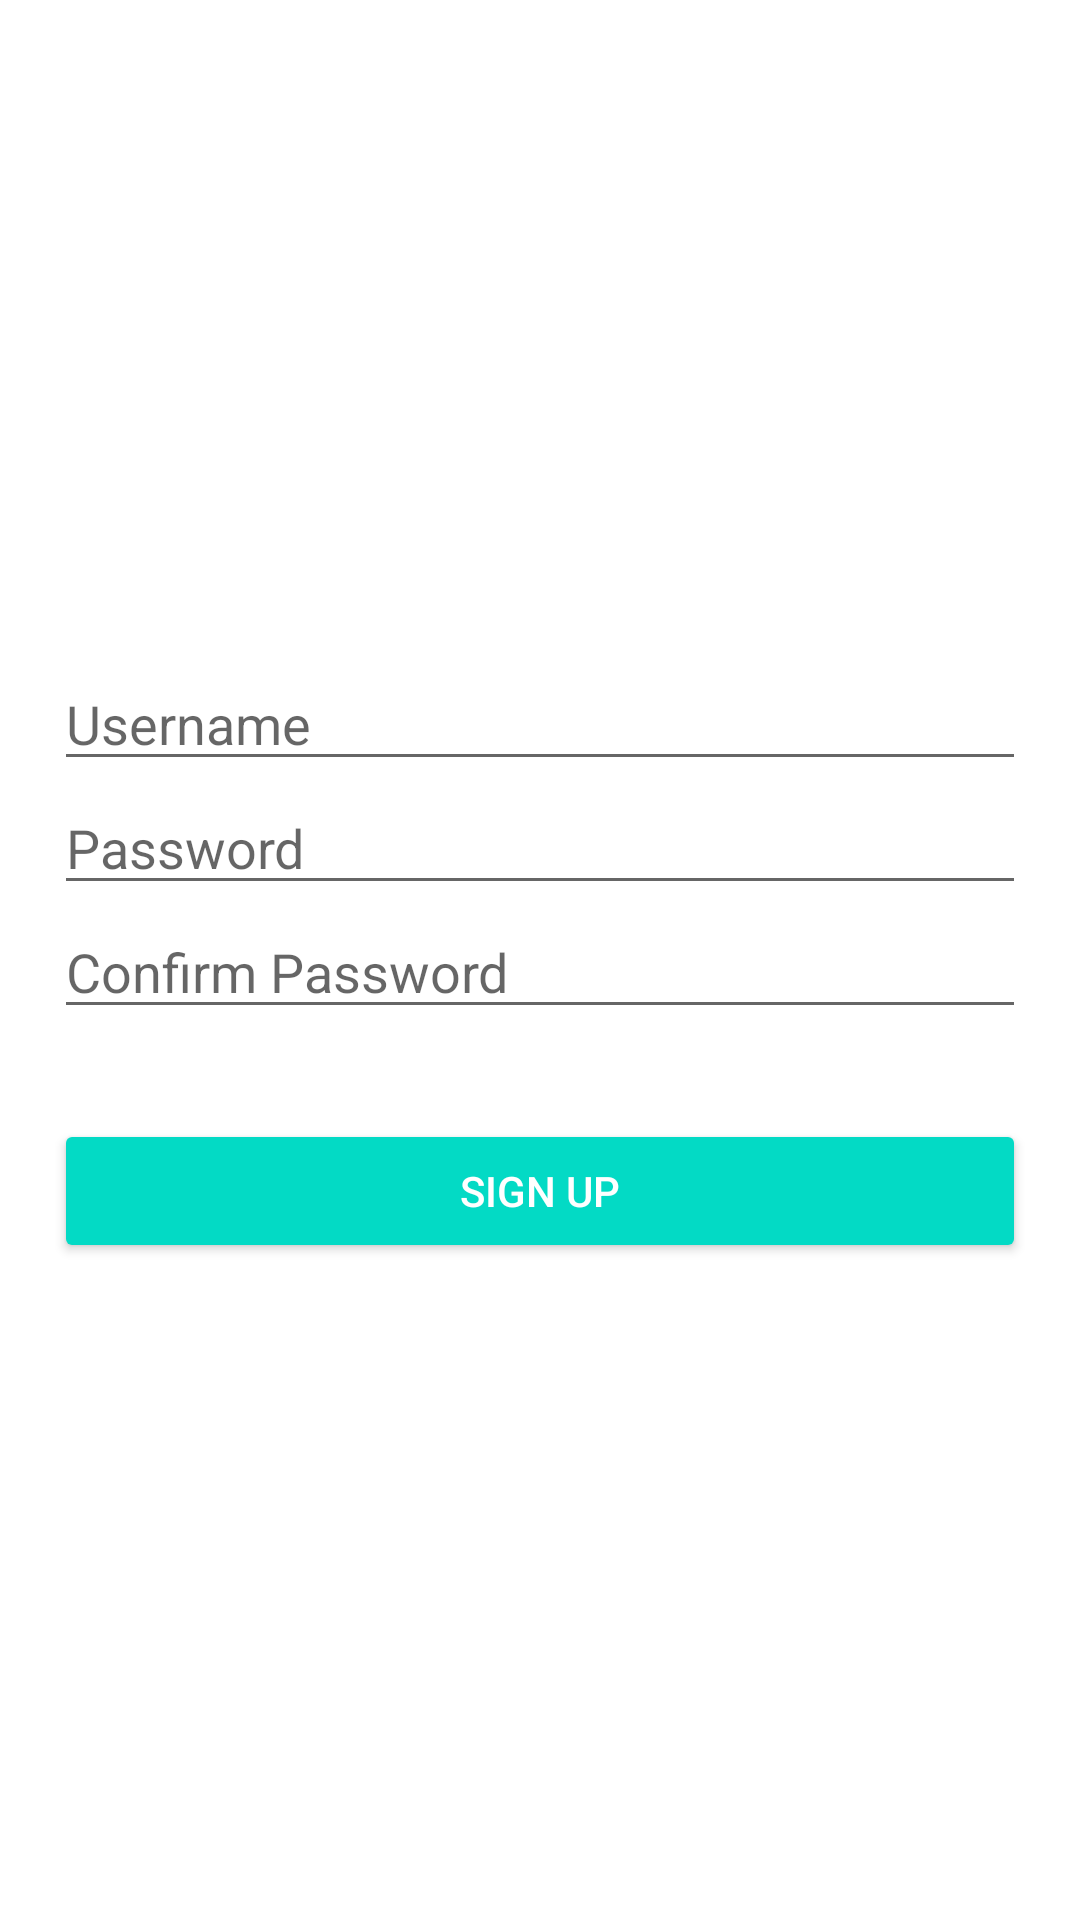

Here is an Android app screen rendered from its layout file. Give the layout XML and the strings, colors and styles it references.
<!-- AndroidManifest.xml: application theme Theme.Ppblogin -->
<!-- res/layout/activity_register.xml -->
<?xml version="1.0" encoding="utf-8"?>
<LinearLayout xmlns:android="http://schemas.android.com/apk/res/android"
    xmlns:tools="http://schemas.android.com/tools"
    android:layout_width="match_parent"
    android:layout_height="match_parent"
    android:gravity="center"
    android:padding="18dp"
    android:orientation="vertical"
    tools:context=".RegisterActivity">
    <EditText
        android:id="@+id/et_emailSignup"
        android:layout_width="match_parent"
        android:layout_height="wrap_content"
        android:hint="Username"
        android:inputType="textEmailAddress"
        android:maxLines="1"
        android:singleLine="true"
        android:imeOptions="actionNext"/>
    <EditText
        android:id="@+id/et_passwordSignup"
        android:layout_width="match_parent"
        android:layout_height="wrap_content"
        android:hint="Password"
        android:inputType="textPassword"
        android:maxLines="1"
        android:singleLine="true"
        android:imeOptions="actionNext"/>
    <EditText
        android:id="@+id/et_passwordSignup2"
        android:layout_width="match_parent"
        android:layout_height="wrap_content"
        android:layout_marginBottom="30dp"
        android:hint="Confirm Password"
        android:inputType="textPassword"
        android:maxLines="1"
        android:singleLine="true"
        android:imeActionLabel="Sign Up"
        android:imeOptions="actionDone" />

    <Button
        android:id="@+id/button_signupSignup"
        style="@style/Widget.AppCompat.Button.Colored"
        android:layout_width="match_parent"
        android:layout_height="wrap_content"
        android:text="Sign Up" />
</LinearLayout>
<!-- resources referenced by this layout -->
<resources>
  <style name="Theme.Ppblogin" parent="Theme.MaterialComponents.DayNight.DarkActionBar">
          
          <item name="colorPrimary">@color/purple_500</item>
          <item name="colorPrimaryVariant">@color/purple_700</item>
          <item name="colorOnPrimary">@color/white</item>
          
          <item name="colorSecondary">@color/teal_200</item>
          <item name="colorSecondaryVariant">@color/teal_700</item>
          <item name="colorOnSecondary">@color/black</item>
          
          <item name="android:statusBarColor" tools:targetApi="l">?attr/colorPrimaryVariant</item>
          
      </style>
  <!-- not gathered from this repository: default colours our renderer supplied (Android Studio template values) -->
  <color name="purple_500">#FF6200EE</color>
  <color name="purple_700">#FF3700B3</color>
  <color name="teal_200">#FF03DAC5</color>
  <color name="teal_700">#FF018786</color>
  <color name="black">#FF000000</color>
  <color name="white">#FFFFFFFF</color>
</resources>
